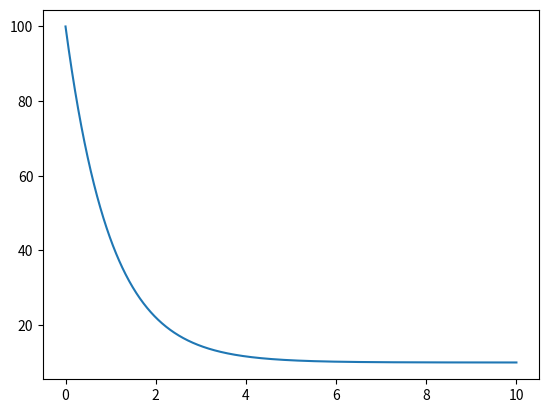

This chart was generated by the following Python code:
# -*- coding: utf-8 -*-
"""
Created on Tue Sep 22 08:55:48 2020

@author: johnling
"""

import numpy as np
import matplotlib.pyplot as plt

a = 10
b = 1
t0 = 0
tmax = 10
n = 1000
t = np.linspace(t0, tmax, n)
dt = (tmax - t0)/n
v = 100

v_list = []

def next_v(x):
    return x + (a - b*x)*dt

for i in t:
    v_list.append(v)
    v = next_v(v)

plt.plot(t, v_list)
plt.figure(0)
plt.show()
